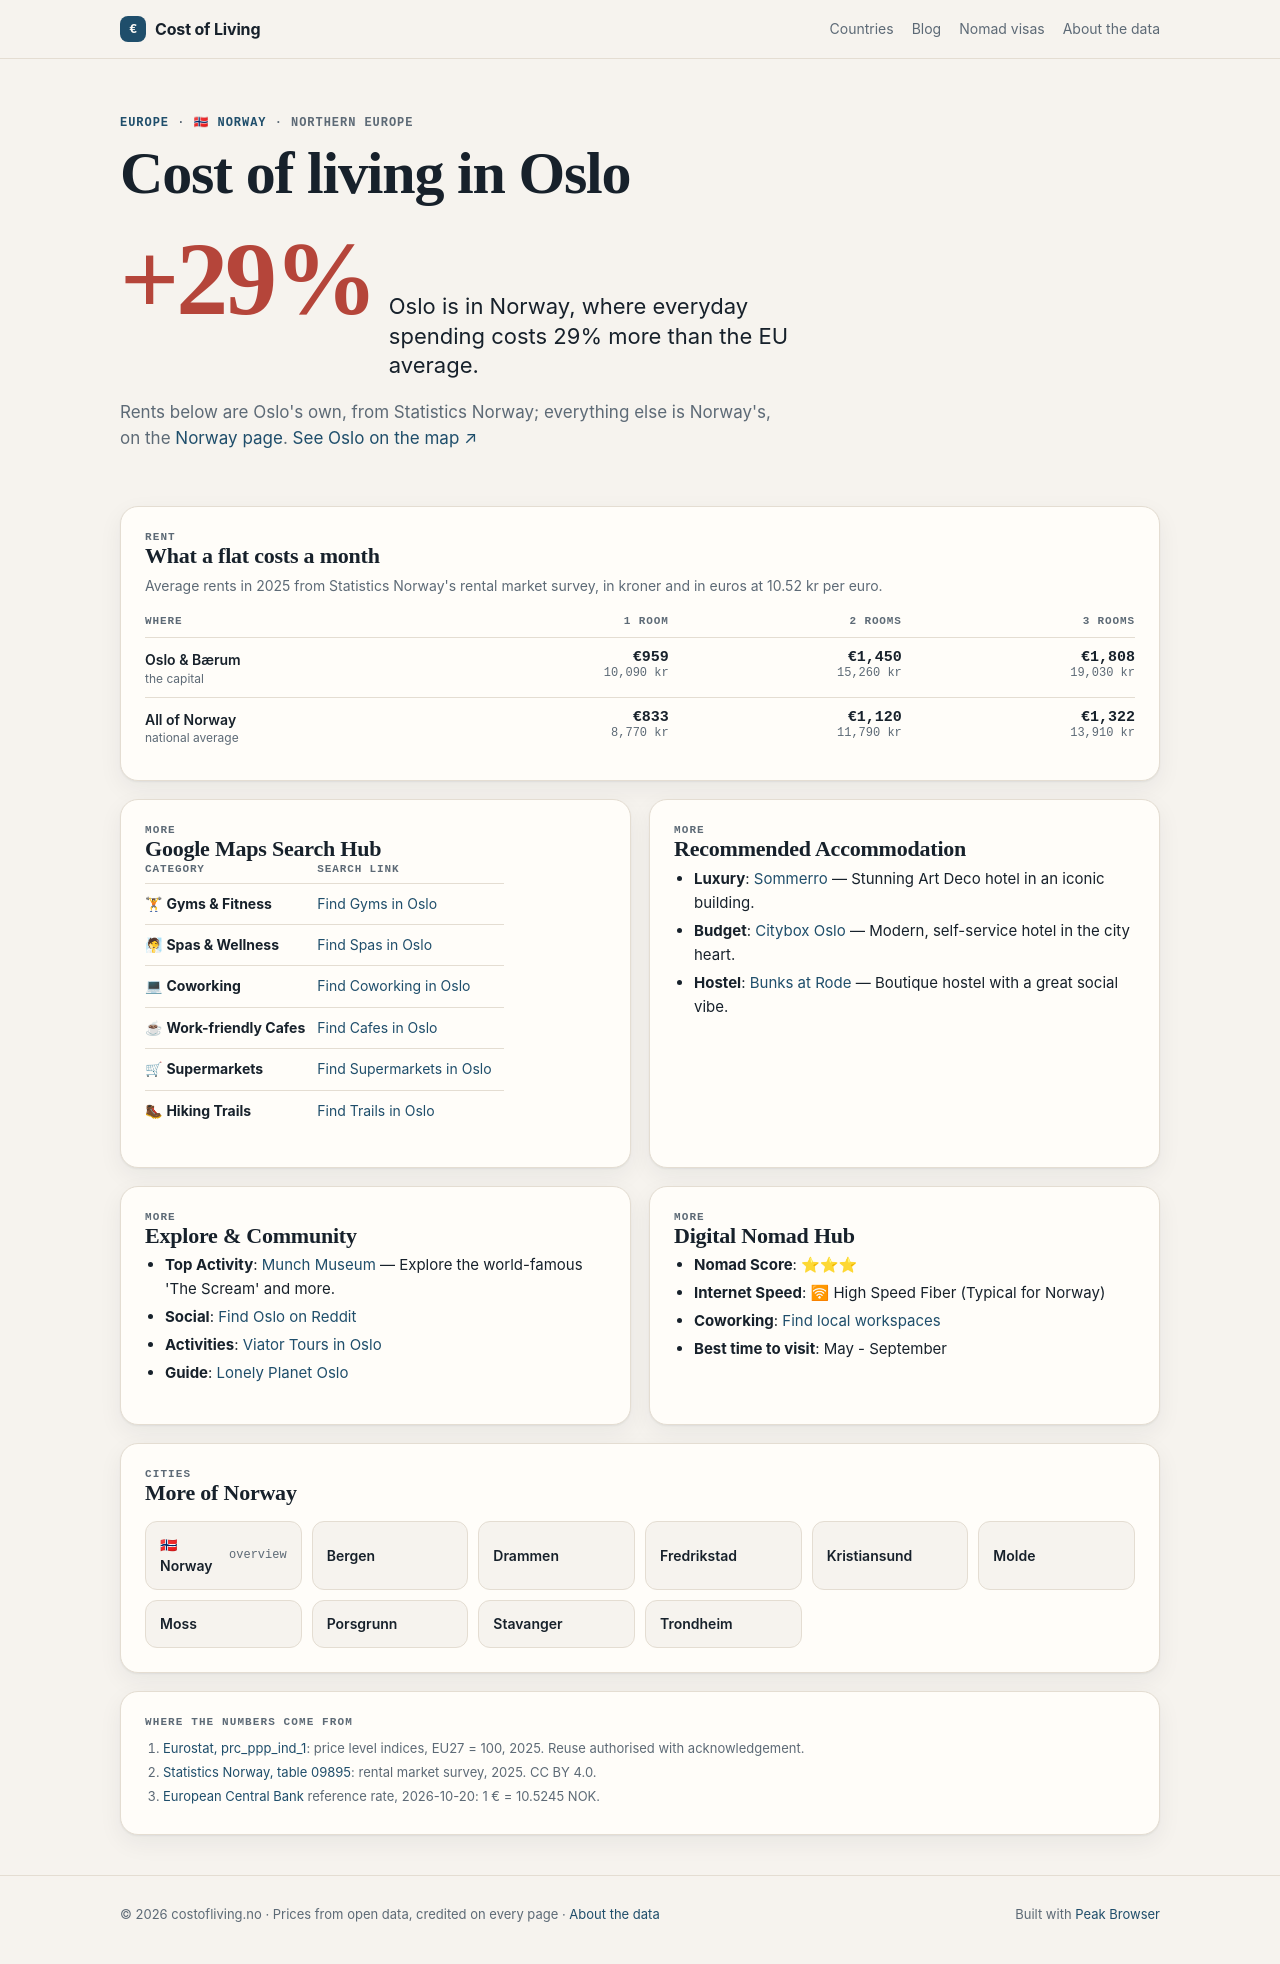

repository: Designrpros/CostOfLiving · page: norway/cities/oslo/index.html · generator: mkdocs

---
title: 🏙 Oslo - Norway
description: Cost of Living in Oslo
---

# 🏙 Oslo

<iframe width="100%" height="300" frameborder="0" scrolling="no" marginheight="0" marginwidth="0" src="https://maps.google.com/maps?q=Oslo,Norway&t=&z=12&ie=UTF8&iwloc=&output=embed"></iframe>

## 📊 Cost of Living

| Category | Price | NOK |
|----------|-------|-----|
| Rent (center) | 1,603€ | ~18,431 kr |
| Meal | 22€ | ~253 kr |
| Beer (0.5L) | 10€ | ~115 kr |
| Cappuccino | 4.60€ | ~53 kr |
| Transport | 3.94€ | ~44 kr |
| Cinema | 14€ | ~161 kr |

## 📍 Google Maps Search Hub

| Category | Search Link |
|----------|-------------|
| 🏋 **Gyms & Fitness** | [Find Gyms in Oslo](https://www.google.com/maps/search/Gym+and+Workout+in+Oslo) |
| 🧖 **Spas & Wellness** | [Find Spas in Oslo](https://www.google.com/maps/search/Spa+and+Wellness+in+Oslo) |
| 💻 **Coworking** | [Find Coworking in Oslo](https://www.google.com/maps/search/Coworking+Spaces+in+Oslo) |
| ☕ **Work-friendly Cafes** | [Find Cafes in Oslo](https://www.google.com/maps/search/laptop+friendly+cafes+in+Oslo) |
| 🛒 **Supermarkets** | [Find Supermarkets in Oslo](https://www.google.com/maps/search/supermarket+in+Oslo) |
| 🥾 **Hiking Trails** | [Find Trails in Oslo](https://www.google.com/maps/search/Hiking+Trails+in+Oslo) |

## 🏨 Recommended Accommodation
- **Luxury**: [Sommerro](https://www.booking.com/searchresults.html?ss=Sommerro+Oslo) — Stunning Art Deco hotel in an iconic building.
- **Budget**: [Citybox Oslo](https://www.booking.com/searchresults.html?ss=Citybox+Oslo) — Modern, self-service hotel in the city heart.
- **Hostel**: [Bunks at Rode](https://www.booking.com/searchresults.html?ss=Bunks+at+Rode+Oslo) — Boutique hostel with a great social vibe.

## 🧭 Explore & Community
- **Top Activity**: [Munch Museum](https://www.tripadvisor.com/Search?q=Munch Museum Oslo) — Explore the world-famous 'The Scream' and more.
- **Social**: [Find Oslo on Reddit](https://www.reddit.com/r/Oslo/)
- **Activities**: [Viator Tours in Oslo](https://www.viator.com/searchResults/all?text=Oslo)
- **Guide**: [Lonely Planet Oslo](https://www.lonelyplanet.com/search?q=Oslo)

## 🚀 Digital Nomad Hub

- **Nomad Score**: ⭐⭐⭐
- **Internet Speed**: 🛜 High Speed Fiber (Typical for Norway)
- **Coworking**: [Find local workspaces](https://www.google.com/maps/search/Oslo+Coworking/)
- **Best time to visit**: May - September

## ← Back
[Back to Norway overview](../index.md)

*Data: Numbeo.com, March 2026*
